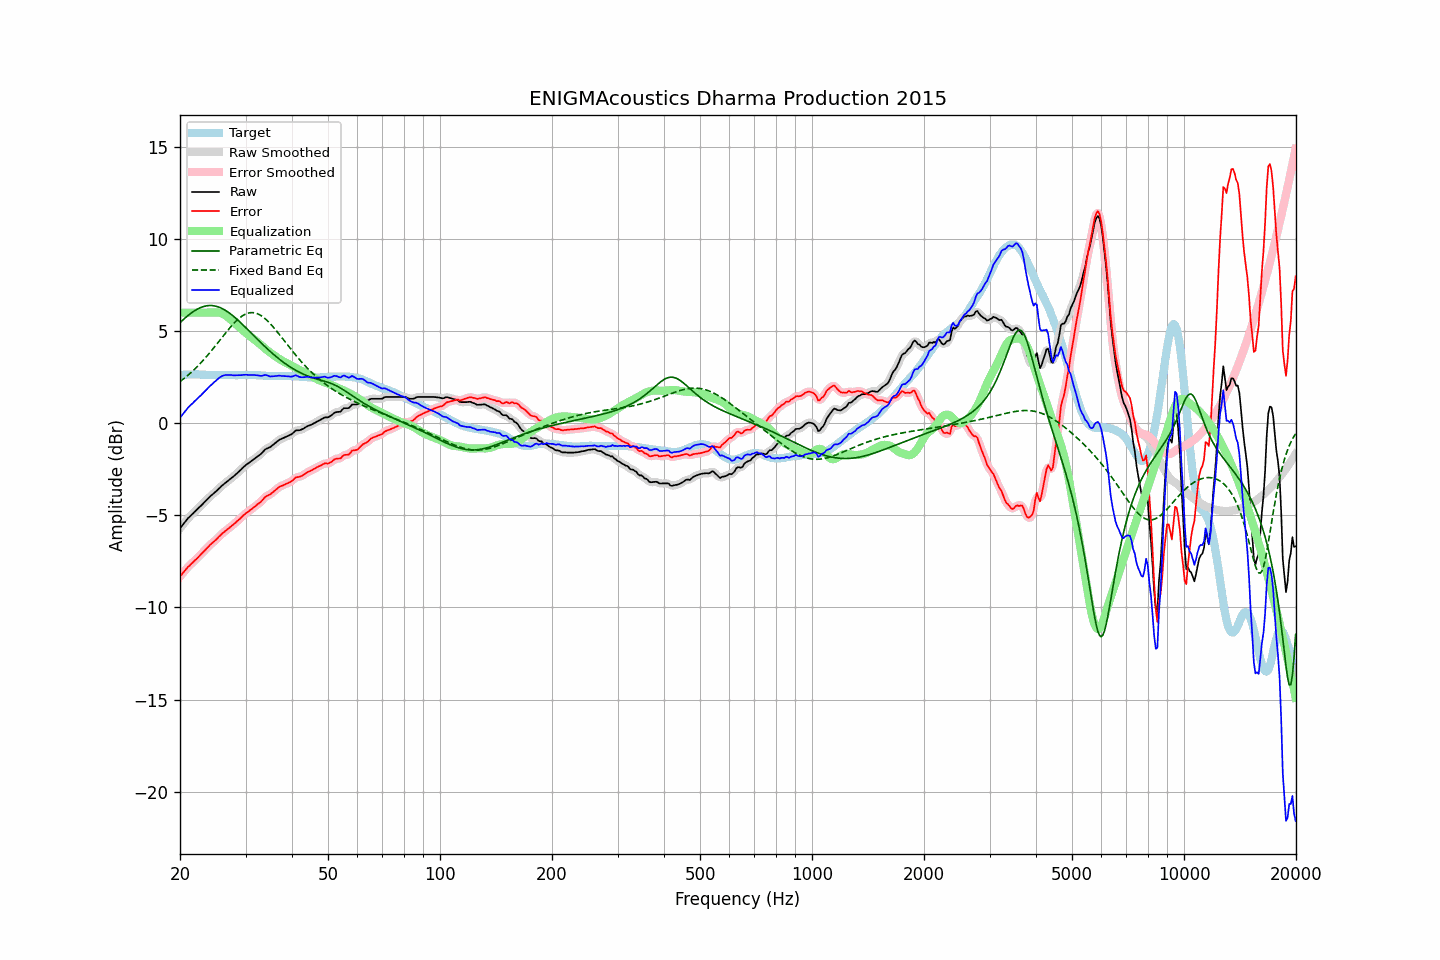

The table this chart was drawn from, first rows:
frequency, raw, error, smoothed, error_smoothed, equalization, parametric_eq, fixed_band_eq, equalized_raw, equalized_smoothed, target
20.00, -5.71, -8.32, -5.71, -8.32, 6.00, 5.46, 2.26, 0.29, 0.29, 2.61
20.20, -5.60, -8.22, -5.59, -8.21, 6.00, 5.54, 2.32, 0.40, 0.41, 2.62
20.40, -5.48, -8.11, -5.48, -8.11, 6.00, 5.62, 2.39, 0.52, 0.52, 2.63
20.61, -5.38, -8.01, -5.37, -8.01, 6.00, 5.70, 2.46, 0.62, 0.63, 2.63
20.81, -5.26, -7.90, -5.26, -7.90, 6.00, 5.77, 2.53, 0.74, 0.74, 2.64
21.02, -5.16, -7.79, -5.16, -7.81, 6.00, 5.85, 2.61, 0.84, 0.84, 2.64
21.23, -5.08, -7.72, -5.07, -7.72, 6.00, 5.92, 2.68, 0.92, 0.93, 2.65
21.44, -4.98, -7.63, -4.99, -7.63, 6.00, 5.98, 2.76, 1.02, 1.01, 2.65
21.66, -4.91, -7.55, -4.90, -7.55, 6.00, 6.04, 2.84, 1.09, 1.10, 2.65
21.87, -4.81, -7.46, -4.82, -7.47, 6.00, 6.10, 2.92, 1.19, 1.18, 2.65
22.09, -4.73, -7.39, -4.73, -7.39, 6.00, 6.15, 3.01, 1.27, 1.27, 2.66
22.31, -4.64, -7.30, -4.65, -7.30, 6.00, 6.20, 3.10, 1.36, 1.35, 2.66
22.54, -4.57, -7.21, -4.57, -7.21, 6.00, 6.25, 3.19, 1.43, 1.43, 2.65
22.76, -4.48, -7.12, -4.48, -7.12, 6.00, 6.28, 3.28, 1.52, 1.52, 2.64
22.99, -4.40, -7.03, -4.40, -7.03, 6.00, 6.32, 3.37, 1.60, 1.60, 2.64
23.22, -4.31, -6.94, -4.31, -6.94, 6.00, 6.34, 3.47, 1.69, 1.69, 2.64
23.45, -4.21, -6.84, -4.21, -6.84, 6.00, 6.36, 3.57, 1.79, 1.79, 2.63
23.69, -4.13, -6.75, -4.12, -6.75, 6.00, 6.38, 3.67, 1.87, 1.88, 2.63
23.92, -4.03, -6.66, -4.04, -6.66, 6.00, 6.39, 3.77, 1.97, 1.96, 2.63
24.16, -3.95, -6.58, -3.96, -6.58, 6.00, 6.39, 3.88, 2.05, 2.04, 2.62
24.40, -3.88, -6.51, -3.88, -6.51, 6.00, 6.38, 3.98, 2.12, 2.12, 2.62
24.65, -3.81, -6.43, -3.81, -6.43, 6.01, 6.37, 4.09, 2.20, 2.20, 2.62
24.89, -3.73, -6.36, -3.73, -6.35, 6.01, 6.36, 4.20, 2.28, 2.28, 2.62
25.14, -3.65, -6.28, -3.65, -6.27, 6.01, 6.34, 4.31, 2.36, 2.36, 2.62
25.39, -3.56, -6.18, -3.57, -6.18, 6.00, 6.31, 4.42, 2.44, 2.43, 2.61
25.65, -3.49, -6.10, -3.48, -6.09, 5.98, 6.27, 4.53, 2.50, 2.50, 2.61
25.91, -3.40, -6.01, -3.40, -6.01, 5.95, 6.23, 4.64, 2.56, 2.55, 2.61
26.16, -3.32, -5.93, -3.33, -5.94, 5.92, 6.19, 4.75, 2.59, 2.59, 2.61
26.43, -3.26, -5.87, -3.25, -5.86, 5.87, 6.14, 4.86, 2.61, 2.61, 2.61
26.69, -3.19, -5.79, -3.19, -5.80, 5.81, 6.08, 4.97, 2.62, 2.62, 2.61
26.96, -3.12, -5.72, -3.12, -5.72, 5.74, 6.03, 5.07, 2.62, 2.63, 2.61
27.23, -3.05, -5.65, -3.05, -5.66, 5.67, 5.96, 5.18, 2.62, 2.62, 2.61
27.50, -2.98, -5.58, -2.98, -5.59, 5.59, 5.90, 5.28, 2.61, 2.61, 2.61
27.77, -2.91, -5.52, -2.91, -5.52, 5.51, 5.83, 5.37, 2.60, 2.60, 2.61
28.05, -2.83, -5.44, -2.83, -5.44, 5.44, 5.75, 5.47, 2.60, 2.60, 2.61
28.33, -2.75, -5.36, -2.76, -5.36, 5.36, 5.68, 5.55, 2.60, 2.60, 2.61
28.62, -2.68, -5.28, -2.68, -5.28, 5.28, 5.60, 5.64, 2.60, 2.60, 2.60
28.90, -2.59, -5.21, -2.59, -5.20, 5.20, 5.52, 5.71, 2.61, 2.61, 2.61
29.19, -2.52, -5.13, -2.51, -5.12, 5.12, 5.44, 5.78, 2.61, 2.61, 2.61
29.48, -2.42, -5.04, -2.43, -5.04, 5.05, 5.35, 5.84, 2.62, 2.62, 2.61
29.78, -2.35, -4.97, -2.35, -4.96, 4.97, 5.27, 5.89, 2.63, 2.63, 2.62
30.08, -2.27, -4.89, -2.27, -4.89, 4.90, 5.18, 5.93, 2.63, 2.63, 2.62
30.38, -2.21, -4.82, -2.20, -4.82, 4.83, 5.09, 5.96, 2.62, 2.62, 2.62
30.68, -2.15, -4.76, -2.14, -4.76, 4.76, 5.01, 5.99, 2.61, 2.62, 2.62
30.99, -2.08, -4.69, -2.08, -4.69, 4.69, 4.92, 6.00, 2.62, 2.61, 2.62
31.30, -2.02, -4.63, -2.01, -4.63, 4.63, 4.83, 6.00, 2.61, 2.61, 2.61
31.61, -1.95, -4.56, -1.95, -4.56, 4.56, 4.74, 5.99, 2.62, 2.62, 2.61
31.93, -1.89, -4.50, -1.88, -4.49, 4.49, 4.65, 5.98, 2.61, 2.61, 2.61
32.24, -1.81, -4.42, -1.82, -4.43, 4.42, 4.57, 5.95, 2.60, 2.60, 2.60
32.57, -1.76, -4.36, -1.76, -4.36, 4.34, 4.48, 5.91, 2.59, 2.58, 2.60
32.89, -1.69, -4.29, -1.69, -4.28, 4.26, 4.40, 5.86, 2.57, 2.58, 2.60
33.22, -1.61, -4.20, -1.61, -4.20, 4.19, 4.31, 5.81, 2.57, 2.58, 2.59
33.55, -1.51, -4.10, -1.52, -4.10, 4.12, 4.23, 5.74, 2.60, 2.60, 2.58
33.89, -1.43, -4.00, -1.44, -4.01, 4.05, 4.14, 5.67, 2.62, 2.61, 2.57
34.23, -1.38, -3.95, -1.38, -3.95, 3.98, 4.06, 5.59, 2.60, 2.60, 2.57
34.57, -1.34, -3.91, -1.34, -3.91, 3.91, 3.98, 5.51, 2.57, 2.57, 2.57
34.92, -1.31, -3.87, -1.29, -3.86, 3.84, 3.90, 5.42, 2.54, 2.55, 2.57
35.27, -1.24, -3.80, -1.24, -3.80, 3.78, 3.83, 5.32, 2.54, 2.54, 2.57
35.62, -1.17, -3.73, -1.17, -3.73, 3.71, 3.75, 5.22, 2.55, 2.54, 2.56
35.97, -1.09, -3.66, -1.10, -3.66, 3.65, 3.68, 5.12, 2.56, 2.56, 2.56
... 635 more rows
